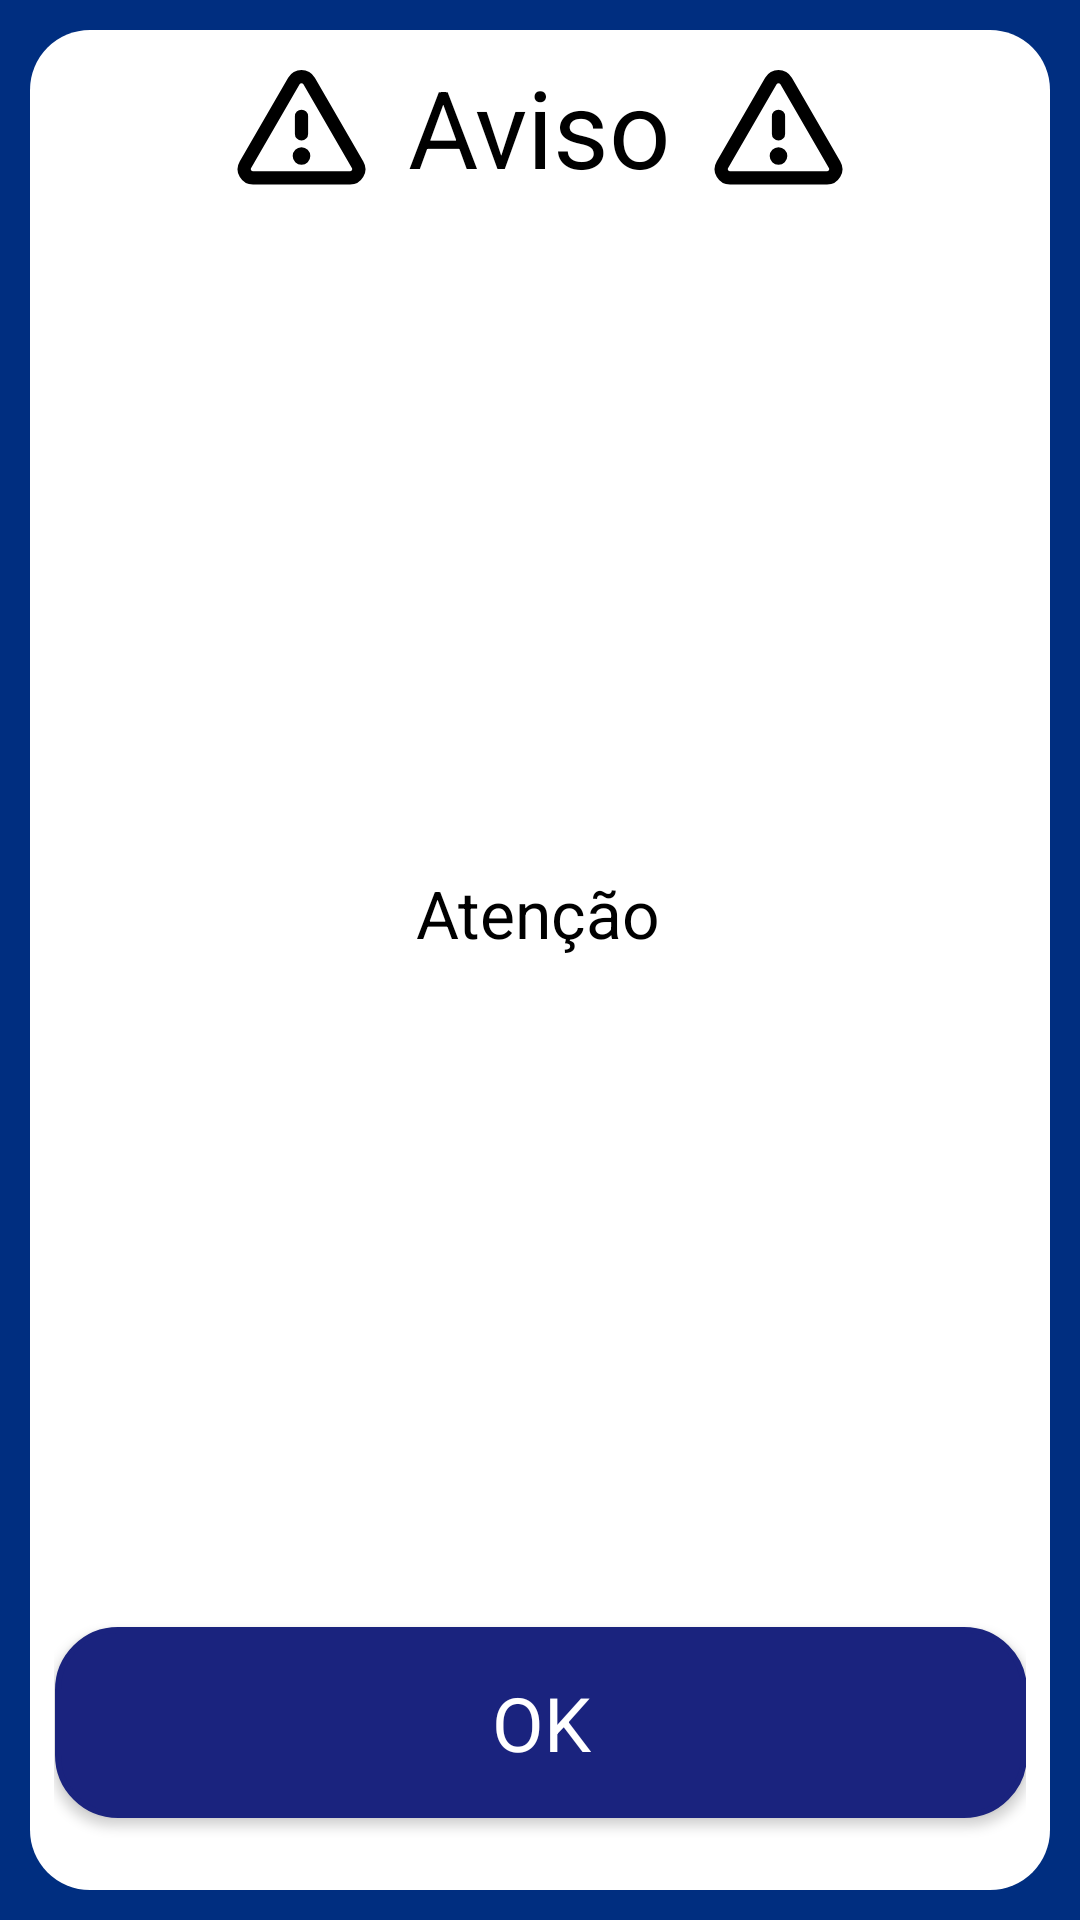

Android layout source for this screen:
<!-- AndroidManifest.xml: application theme Theme.CortedeMudaExataID -->
<!-- res/layout/alert_aviso.xml -->
<?xml version="1.0" encoding="utf-8"?>
<androidx.constraintlayout.widget.ConstraintLayout xmlns:android="http://schemas.android.com/apk/res/android"
    xmlns:app="http://schemas.android.com/apk/res-auto"
    xmlns:tools="http://schemas.android.com/tools"
    android:layout_width="match_parent"
    android:layout_height="wrap_content"
    android:theme="@style/LayoutPadraoConstraint">

    <FrameLayout
        android:layout_width="match_parent"
        android:layout_height="match_parent"
        android:layout_margin="10dip"
        android:layout_marginStart="10dp"
        android:layout_marginTop="10dp"
        android:layout_marginEnd="10dp"
        android:layout_marginBottom="10dp"
        android:theme="@style/LayoutPadraoFrame"
        app:layout_constraintBottom_toBottomOf="parent"
        app:layout_constraintEnd_toEndOf="parent"
        app:layout_constraintStart_toStartOf="parent"
        app:layout_constraintTop_toTopOf="parent">

        <androidx.constraintlayout.widget.ConstraintLayout
            android:layout_width="match_parent"
            android:layout_height="match_parent"
            android:layout_margin="4dip"
            android:theme="@style/LayoutPadraoConstraintInterno">

            <Button
                android:id="@+id/btn_CancelaAlert"
                style="@style/LayoutPadraoBttLogin"
                android:layout_width="wrap_content"
                android:layout_height="wrap_content"
                android:layout_margin="16dp"
                android:text="@string/btn_cancela"
                android:textColor="@color/white"
                android:textSize="25dp"
                android:visibility="gone"
                app:layout_constraintBottom_toBottomOf="parent"
                app:layout_constraintEnd_toEndOf="parent"
                app:layout_constraintHorizontal_bias="0.491"
                app:layout_constraintStart_toStartOf="parent" />

            <Button
                android:id="@+id/btn_OkAlert2"
                style="@style/LayoutPadraoBttLogin"
                android:layout_width="wrap_content"
                android:layout_height="wrap_content"
                android:layout_margin="16dp"
                android:text="@string/btn_ok"
                android:textColor="@color/white"
                android:textSize="25dp"
                app:layout_constraintBottom_toTopOf="@+id/btn_CancelaAlert"
                app:layout_constraintEnd_toEndOf="parent"
                app:layout_constraintHorizontal_bias="0.491"
                app:layout_constraintStart_toStartOf="parent" />

            <TextView
                android:id="@+id/txtmsg"
                android:layout_width="wrap_content"
                android:layout_height="wrap_content"
                android:layout_marginTop="36dp"
                android:layout_marginBottom="36dp"
                android:gravity="center"
                android:text="Atenção"
                android:textSize="22sp"
                app:layout_constraintBottom_toTopOf="@+id/btn_OkAlert2"
                app:layout_constraintEnd_toEndOf="parent"
                app:layout_constraintHorizontal_bias="0.498"
                app:layout_constraintStart_toStartOf="parent"
                app:layout_constraintTop_toBottomOf="@+id/textView5" />

            <TextView
                android:id="@+id/textView5"
                android:layout_width="wrap_content"
                android:layout_height="wrap_content"
                android:text="Aviso"
                android:textSize="36sp"
                app:layout_constraintEnd_toEndOf="parent"
                app:layout_constraintStart_toStartOf="parent"
                app:layout_constraintTop_toTopOf="parent" />

            <ImageView
                android:id="@+id/imageView2"
                android:layout_width="71dp"
                android:layout_height="47dp"
                android:layout_marginTop="2dp"
                app:layout_constraintBottom_toBottomOf="@+id/textView5"
                app:layout_constraintStart_toEndOf="@+id/textView5"
                app:layout_constraintTop_toTopOf="@+id/textView5"
                app:srcCompat="@drawable/ic_warning_bold_svgrepo_com" />

            <ImageView
                android:id="@+id/imageView3"
                android:layout_width="71dp"
                android:layout_height="47dp"
                android:layout_marginTop="2dp"
                app:layout_constraintBottom_toBottomOf="@+id/textView5"
                app:layout_constraintEnd_toStartOf="@+id/textView5"
                app:layout_constraintTop_toTopOf="@+id/textView5"
                app:srcCompat="@drawable/ic_warning_bold_svgrepo_com" />
        </androidx.constraintlayout.widget.ConstraintLayout>
    </FrameLayout>
</androidx.constraintlayout.widget.ConstraintLayout>
<!-- resources referenced by this layout -->
<resources>
  <color name="white">#FFFFFFFF</color>
  <!-- drawable ic_warning_bold_svgrepo_com (drawable) -->
  <vector xmlns:android="http://schemas.android.com/apk/res/android"
      android:width="256dp"
      android:height="256dp"
      android:viewportWidth="256"
      android:viewportHeight="256">
    <path
        android:fillColor="#FF000000"
        android:pathData="M116,136L116,104a12,12 0,0 1,24 0v32a12,12 0,0 1,-24 0ZM240.23,213.98a27.71,27.71 0,0 1,-24.26 14.01L40.02,227.99A28,28 0,0 1,15.79 185.97L103.77,33.97v0a28,28 0,0 1,48.47 0L240.21,185.97A27.71,27.71 0,0 1,240.23 213.98ZM219.44,197.99L131.46,46a4,4 0,0 0,-6.92 0h0L36.56,197.99a4,4 0,0 0,3.46 6L215.98,203.99a4,4 0,0 0,3.46 -6ZM128,160a16,16 0,1 0,16 16A16,16 0,0 0,128 160Z"/>
  </vector>
  <string name="btn_cancela">Cancelar</string>
  <string name="btn_ok">OK</string>
  <style name="LayoutPadraoBttLogin" parent="Theme.CortedeMudaExataID">
          <item name="android:padding">15dip</item>
          <item name="android:layout_marginBottom">8dp</item>
          <item name="android:width">350dp</item>
          <item name="android:background">@drawable/wrapper_btn</item>
      </style>
  <style name="LayoutPadraoConstraint" parent="Theme.CortedeMudaExataID">
          <item name="colorSurface">#FFFFFF</item>
          <item name="android:background">@color/ic_launcher_background</item>
  
      </style>
  <style name="LayoutPadraoConstraintInterno" parent="Theme.CortedeMudaExataID">
          <item name="android:background">#FFFFFF</item>
      </style>
  <style name="LayoutPadraoFrame" parent="Theme.CortedeMudaExataID">
          <item name="android:background">@drawable/wrapper_scroll_round</item>
      </style>
  <style name="Theme.CortedeMudaExataID" parent="Theme.AppCompat.Light.NoActionBar">
          
          <item name="colorPrimary">@color/ic_launcher_background</item>
          <item name="colorPrimaryDark">@color/purple_700</item>
          <item name="colorAccent">@color/light_blue_900</item>
  
          <item name="android:textColor">#000000</item>
          <item name="android:textColorHint">#000000</item>
          <item name="editTextStyle">@style/Widget.AppCompat.EditText</item>
          
      </style>
  <!-- drawable wrapper_btn (drawable) -->
  <?xml version="1.0" encoding="utf-8"?>
  <selector xmlns:android="http://schemas.android.com/apk/res/android">
  <item android:state_pressed="false">
      <shape android:tint="@color/azul_primary">
          <corners android:radius="20dip" />
          <solid android:color="@color/ic_launcher_background" />
          <stroke
              android:width="2dip"
              android:color="@color/ic_launcher_background" />
          <padding
              android:bottom="4dip"
              android:left="4dip"
              android:right="4dip"
              android:top="4dip" />
      </shape>
  </item>
  <item android:state_pressed="true">
      <shape android:shape="rectangle">
          <corners android:radius="20dip" />
          <solid android:color="@color/light_blue_600" />
          <stroke
              android:width="2dip"
              android:color="@color/light_blue_600" />
          <padding
              android:bottom="4dip"
              android:left="4dip"
              android:right="4dip"
              android:top="4dip" />
      </shape>
  </item>
  </selector>
  <color name="ic_launcher_background">#002E80</color>
  <!-- drawable wrapper_scroll_round (drawable) -->
  <?xml version="1.0" encoding="utf-8"?>
  <selector xmlns:android="http://schemas.android.com/apk/res/android">
  <item android:state_pressed="false">
      <shape android:shape="rectangle">
          <corners android:radius="20dp" />
          <solid android:color="@color/white" />
          <padding
              android:bottom="4dp"
              android:left="4dp"
              android:right="4dp"
              android:top="4dp" />
      </shape>
  </item>
  </selector>
  <color name="purple_700">#FF3700B3</color>
  <color name="light_blue_900">#FF01579B</color>
  <color name="azul_primary">#1A237E</color>
  <color name="light_blue_600">#FF039BE5</color>
</resources>
